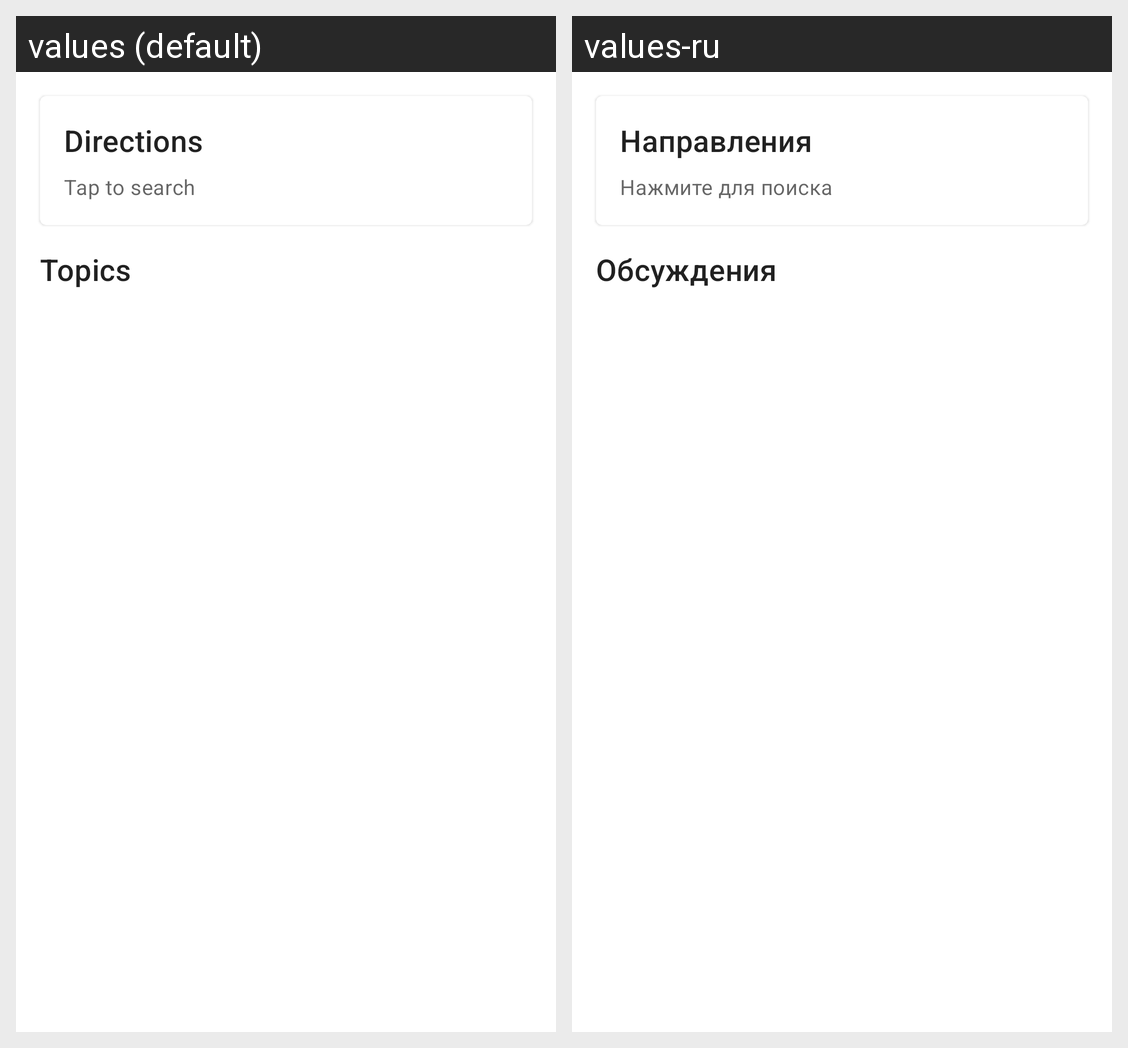

Strings drawn on this Android screen and how each of the app's shown locales translates them:
Android screen res/layout/fragment_home.xml rendered under 2 locales, left to right: values (default), values-ru. Device: Nexus 5 (rendered at 1080×1920; each locale shown at half size, 540×960, under a caption strip naming it); theme Theme.TheLightOfEducation.
Strings drawn on this screen, with the default value and each locale's value (text and hints the layout hard-codes, and strings that could not be matched under every locale, appear in the picture but are not listed):

directions
  values: Directions
  values-ru: Направления

tap_to_search
  values: Tap to search
  values-ru: Нажмите для поиска

topics
  values: Topics
  values-ru: Обсуждения
